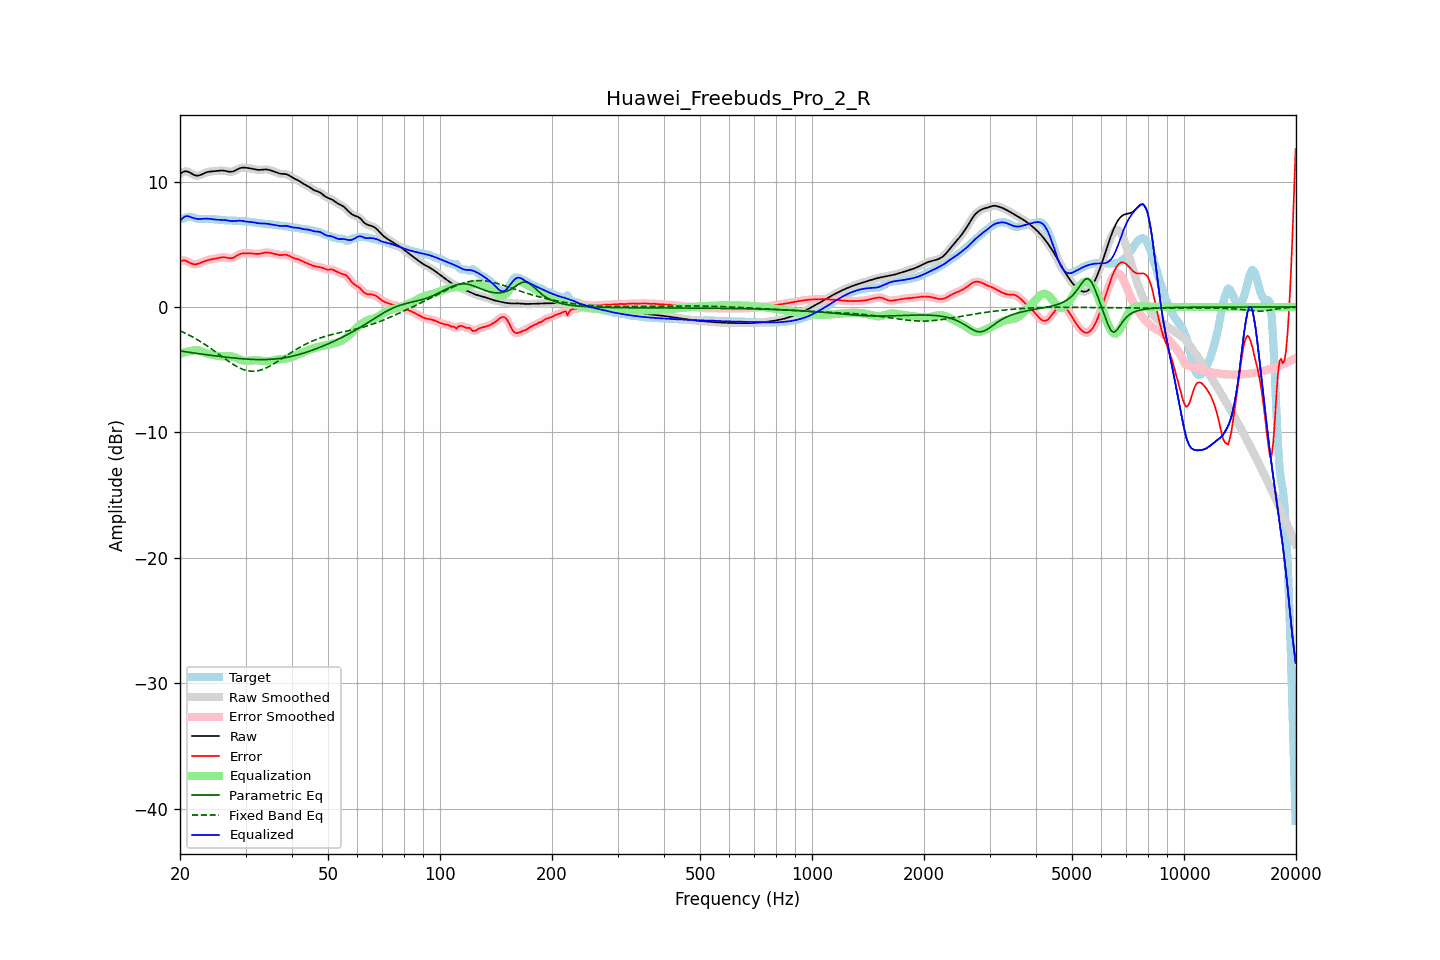

Source data for this figure (header and first rows):
frequency, raw, error, smoothed, error_smoothed, equalization, parametric_eq, fixed_band_eq, equalized_raw, equalized_smoothed, target
20.00, 10.60, 3.62, 10.60, 3.63, -3.75, -3.50, -1.90, 6.85, 6.84, 6.98
20.20, 10.69, 3.68, 10.70, 3.68, -3.70, -3.52, -1.96, 7.00, 7.00, 7.01
20.40, 10.77, 3.71, 10.77, 3.71, -3.65, -3.54, -2.02, 7.12, 7.12, 7.05
20.61, 10.82, 3.71, 10.81, 3.70, -3.61, -3.56, -2.08, 7.21, 7.20, 7.11
20.81, 10.81, 3.66, 10.81, 3.66, -3.57, -3.58, -2.14, 7.24, 7.24, 7.15
21.02, 10.78, 3.60, 10.78, 3.60, -3.54, -3.60, -2.20, 7.24, 7.24, 7.18
21.23, 10.72, 3.53, 10.72, 3.53, -3.52, -3.62, -2.27, 7.20, 7.20, 7.19
21.44, 10.65, 3.47, 10.65, 3.47, -3.50, -3.64, -2.33, 7.15, 7.15, 7.18
21.66, 10.57, 3.43, 10.57, 3.43, -3.46, -3.66, -2.40, 7.11, 7.11, 7.14
21.87, 10.50, 3.40, 10.51, 3.41, -3.44, -3.68, -2.47, 7.06, 7.07, 7.10
22.09, 10.47, 3.41, 10.47, 3.41, -3.44, -3.69, -2.55, 7.04, 7.04, 7.06
22.31, 10.47, 3.44, 10.47, 3.44, -3.45, -3.71, -2.62, 7.02, 7.02, 7.03
22.54, 10.49, 3.48, 10.49, 3.48, -3.48, -3.73, -2.70, 7.01, 7.01, 7.01
22.76, 10.54, 3.53, 10.54, 3.53, -3.52, -3.75, -2.78, 7.01, 7.01, 7.01
22.99, 10.60, 3.58, 10.60, 3.58, -3.57, -3.76, -2.86, 7.02, 7.02, 7.01
23.22, 10.66, 3.64, 10.66, 3.64, -3.62, -3.78, -2.94, 7.04, 7.03, 7.02
23.45, 10.71, 3.68, 10.71, 3.68, -3.67, -3.80, -3.02, 7.04, 7.04, 7.03
23.69, 10.75, 3.72, 10.75, 3.72, -3.71, -3.82, -3.11, 7.04, 7.04, 7.03
23.92, 10.78, 3.76, 10.78, 3.76, -3.75, -3.83, -3.20, 7.03, 7.03, 7.02
24.16, 10.80, 3.79, 10.80, 3.78, -3.78, -3.85, -3.29, 7.02, 7.02, 7.01
24.40, 10.81, 3.81, 10.81, 3.81, -3.81, -3.87, -3.38, 7.00, 7.00, 7.00
24.65, 10.82, 3.83, 10.82, 3.83, -3.84, -3.88, -3.47, 6.98, 6.98, 6.99
24.89, 10.83, 3.85, 10.83, 3.85, -3.87, -3.90, -3.56, 6.96, 6.97, 6.98
25.14, 10.84, 3.88, 10.85, 3.88, -3.89, -3.91, -3.66, 6.95, 6.96, 6.97
25.39, 10.86, 3.91, 10.86, 3.91, -3.91, -3.93, -3.75, 6.95, 6.95, 6.95
25.65, 10.87, 3.93, 10.87, 3.93, -3.92, -3.94, -3.84, 6.95, 6.95, 6.94
25.91, 10.88, 3.95, 10.88, 3.95, -3.93, -3.96, -3.94, 6.95, 6.95, 6.93
26.16, 10.87, 3.96, 10.87, 3.96, -3.93, -3.98, -4.03, 6.94, 6.94, 6.91
26.43, 10.85, 3.95, 10.85, 3.95, -3.92, -3.99, -4.13, 6.93, 6.93, 6.90
26.69, 10.82, 3.93, 10.82, 3.93, -3.92, -4.00, -4.22, 6.91, 6.91, 6.89
26.96, 10.80, 3.91, 10.80, 3.91, -3.91, -4.02, -4.31, 6.88, 6.88, 6.89
27.23, 10.78, 3.89, 10.78, 3.89, -3.92, -4.03, -4.40, 6.86, 6.86, 6.89
27.50, 10.78, 3.89, 10.78, 3.90, -3.94, -4.05, -4.48, 6.84, 6.85, 6.89
27.77, 10.81, 3.93, 10.81, 3.93, -3.97, -4.06, -4.57, 6.84, 6.84, 6.88
28.05, 10.86, 3.98, 10.86, 3.98, -4.01, -4.07, -4.65, 6.85, 6.85, 6.88
28.33, 10.93, 4.06, 10.92, 4.06, -4.06, -4.08, -4.72, 6.87, 6.86, 6.87
28.62, 10.99, 4.13, 10.99, 4.13, -4.11, -4.10, -4.79, 6.88, 6.87, 6.86
28.90, 11.05, 4.20, 11.05, 4.20, -4.17, -4.11, -4.85, 6.88, 6.88, 6.85
29.19, 11.09, 4.25, 11.09, 4.25, -4.22, -4.12, -4.91, 6.87, 6.87, 6.84
29.48, 11.11, 4.28, 11.11, 4.27, -4.25, -4.13, -4.96, 6.86, 6.85, 6.83
29.78, 11.11, 4.28, 11.11, 4.29, -4.28, -4.14, -5.01, 6.83, 6.83, 6.83
30.08, 11.10, 4.29, 11.10, 4.29, -4.29, -4.15, -5.05, 6.81, 6.81, 6.82
30.38, 11.08, 4.28, 11.08, 4.28, -4.29, -4.16, -5.08, 6.79, 6.79, 6.80
30.68, 11.06, 4.28, 11.06, 4.28, -4.28, -4.16, -5.10, 6.78, 6.78, 6.78
30.99, 11.04, 4.27, 11.04, 4.27, -4.27, -4.17, -5.12, 6.77, 6.77, 6.77
31.30, 11.01, 4.26, 11.01, 4.26, -4.25, -4.18, -5.12, 6.76, 6.76, 6.75
31.61, 10.99, 4.25, 10.99, 4.25, -4.25, -4.18, -5.12, 6.74, 6.74, 6.74
31.93, 10.96, 4.23, 10.96, 4.23, -4.24, -4.19, -5.11, 6.71, 6.72, 6.73
32.24, 10.94, 4.23, 10.94, 4.23, -4.25, -4.19, -5.09, 6.69, 6.69, 6.71
32.57, 10.93, 4.23, 10.93, 4.23, -4.26, -4.19, -5.07, 6.67, 6.67, 6.70
32.89, 10.93, 4.25, 10.93, 4.25, -4.27, -4.20, -5.04, 6.66, 6.66, 6.68
33.22, 10.94, 4.28, 10.94, 4.28, -4.29, -4.20, -4.99, 6.65, 6.65, 6.66
33.55, 10.96, 4.32, 10.95, 4.31, -4.30, -4.19, -4.95, 6.65, 6.65, 6.64
33.89, 10.96, 4.34, 10.96, 4.34, -4.32, -4.19, -4.89, 6.65, 6.65, 6.63
34.23, 10.96, 4.34, 10.96, 4.34, -4.32, -4.19, -4.84, 6.63, 6.63, 6.61
34.57, 10.94, 4.34, 10.94, 4.34, -4.32, -4.18, -4.77, 6.62, 6.62, 6.60
34.92, 10.90, 4.31, 10.91, 4.32, -4.31, -4.18, -4.70, 6.60, 6.60, 6.59
35.27, 10.86, 4.29, 10.86, 4.29, -4.28, -4.17, -4.63, 6.58, 6.58, 6.57
35.62, 10.82, 4.26, 10.82, 4.26, -4.26, -4.16, -4.56, 6.56, 6.56, 6.56
35.97, 10.77, 4.23, 10.77, 4.23, -4.23, -4.15, -4.48, 6.54, 6.54, 6.54
... 635 more rows
